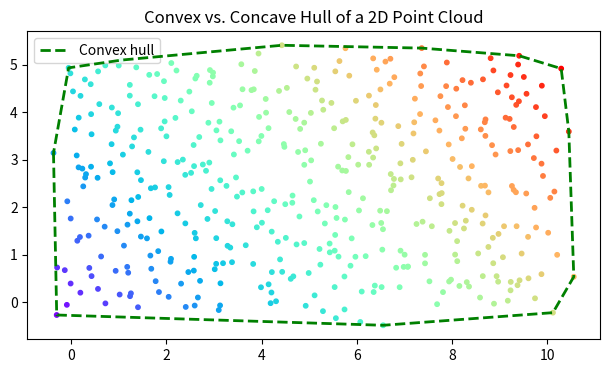

Python code for this plot:
import numpy as np
import matplotlib.pyplot as plt

# 1) Generate or load your point cloud:
#    Here we'll make a noisy grid for demonstration.
xg = np.linspace(0, 10, 30)
yg = np.linspace(0, 5, 15)
xx, yy = np.meshgrid(xg, yg)
pts = np.vstack([xx.ravel(), yy.ravel()]).T
pts += 0.2*np.random.randn(*pts.shape)

# 2) Compute convex hull via Andrew’s monotone chain:
def convex_hull(points):
    # sort lexicographically
    pts = sorted(map(tuple, points))
    if len(pts) <= 1: 
        return pts
    def half_chain(pts):
        chain = []
        for p in pts:
            while len(chain) >= 2 and ((chain[-1][0]-chain[-2][0])*(p[1]-chain[-2][1])
                                     - (chain[-1][1]-chain[-2][1])*(p[0]-chain[-2][0])) <= 0:
                chain.pop()
            chain.append(p)
        return chain

    lower = half_chain(pts)
    upper = half_chain(reversed(pts))
    # omit last point of each (it's repeated)
    return lower[:-1] + upper[:-1]

hull_pts = np.array(convex_hull(pts))

# 4) Plot both
fig, ax = plt.subplots(figsize=(8, 4))
ax.scatter(pts[:,0], pts[:,1], s=10, cmap='rainbow', c=pts[:,0]+pts[:,1])
hull_closed = np.vstack([hull_pts, hull_pts[0]])
ax.plot(hull_closed[:,0], hull_closed[:,1], 'w--', lw=2, zorder=10, label='Convex hull', color="green")
ax.set_aspect('equal', 'box')
ax.legend()
ax.set_title("Convex vs. Concave Hull of a 2D Point Cloud")
plt.show()
